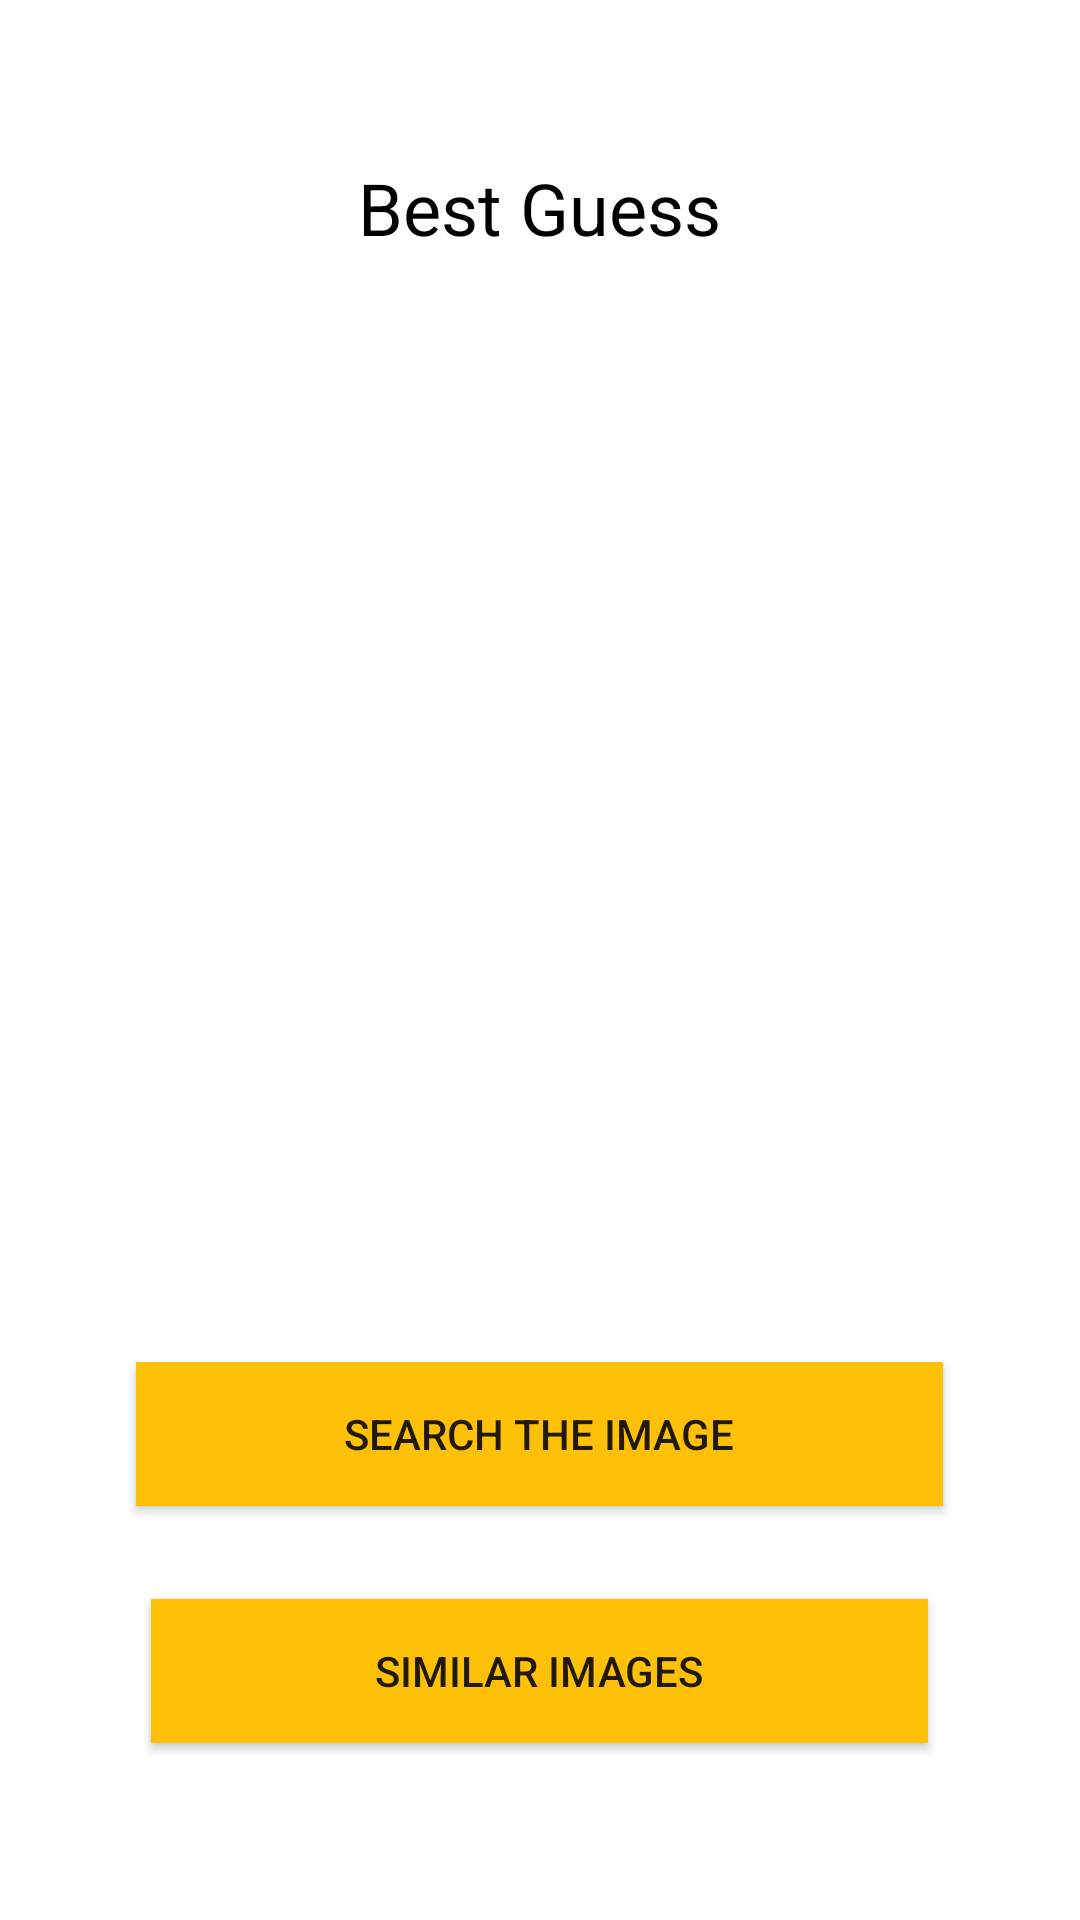

Android layout source for this screen:
<!-- AndroidManifest.xml: application theme AppTheme -->
<!-- res/layout/relative.xml -->
<?xml version="1.0" encoding="utf-8"?>
<RelativeLayout xmlns:android="http://schemas.android.com/apk/res/android"
    android:layout_width="match_parent"
    android:layout_height="match_parent"
    android:background="#FFFFFF">

    <Button
        android:id="@+id/tonysButton"
        android:layout_width="269dp"
        android:layout_height="wrap_content"
        android:layout_alignParentBottom="true"
        android:layout_centerHorizontal="true"
        android:layout_marginBottom="138dp"
        android:background="#FFC107"
        android:onClick="onClick"
        android:text="Search the image" />

    <EditText
        android:id="@+id/urlInput"
        android:layout_width="wrap_content"
        android:layout_height="wrap_content"
        android:layout_alignParentTop="true"
        android:layout_centerHorizontal="true"
        android:layout_marginTop="105dp"
        android:ems="10"
        android:background="#FFC107"
        android:inputType="textPersonName"
        android:text="Url"
        android:visibility="gone" />

    <TextView
        android:id="@+id/best_guess"
        android:layout_width="wrap_content"
        android:layout_height="wrap_content"
        android:layout_alignParentTop="true"
        android:layout_centerHorizontal="true"
        android:layout_marginTop="53dp"
        android:text="Best Guess"
        android:textColor="#000000"
        android:textSize="24sp" />

    <ImageView
        android:id="@+id/IMAGE"
        android:layout_width="150dp"
        android:layout_height="150dp"
        android:layout_centerHorizontal="true"

        android:layout_marginTop="250dp"
        android:src="@drawable/ic_baseline_check_circle_outline_24"
        android:textColor="#000000"
        android:textSize="24sp" />
    <Button
        android:id="@+id/imagesButton"
        android:layout_width="259dp"
        android:layout_height="wrap_content"
        android:layout_alignParentBottom="true"
        android:layout_centerHorizontal="true"
        android:layout_marginBottom="59dp"
        android:background="#FFC107"

        android:onClick="onClickImagesButton"
        android:text="Similar Images" />

    <Button
        android:id="@+id/chooseButton"
        android:layout_width="132dp"
        android:background="#FFC107"

        android:layout_height="wrap_content"
        android:layout_alignParentEnd="true"
        android:layout_alignParentTop="true"
        android:layout_marginEnd="37dp"
        android:layout_marginTop="185dp"
        android:visibility="gone"
        android:onClick="onClickChoose"
        android:text="Choose an image" />

    <Button
        android:id="@+id/uploadButton"
        android:layout_width="268dp"
        android:layout_height="wrap_content"
        android:layout_alignParentBottom="true"
        android:layout_centerHorizontal="true"
        android:layout_marginBottom="212dp"
        android:background="#ff33f3"
        android:visibility="gone"
        android:onClick="onClickUpload"
        android:text="Upload to server" />

    <Button
        android:id="@+id/cameraButton"
        android:layout_width="143dp"
        android:layout_height="wrap_content"
        android:layout_alignParentStart="true"
        android:layout_alignTop="@+id/chooseButton"
        android:layout_marginStart="32dp"
        android:background="#ff3361"
        android:visibility="gone"
        android:onClick="onClickLaunchCamera"
        android:text="Take Photo" />

    <Button
        android:id="@+id/urlButton"
        android:layout_width="154dp"

        android:layout_height="wrap_content"
        android:layout_alignParentTop="true"
        android:layout_centerHorizontal="true"
        android:layout_marginTop="109dp"
        android:background="#3399ff"
        android:onClick="onClickUrl"
        android:text="Search by Url"
        android:visibility="gone" />

</RelativeLayout>
<!-- resources referenced by this layout -->
<resources>
  <style name="AppTheme" parent="Theme.AppCompat.Light.NoActionBar">
          
          <item name="colorPrimary">@color/blue</item>
          <item name="colorPrimaryDark">@color/blue</item>
          <item name="colorAccent">@color/grey</item>
      </style>
  <color name="blue">#FFC107</color>
  <color name="grey">#9098b1</color>
</resources>
